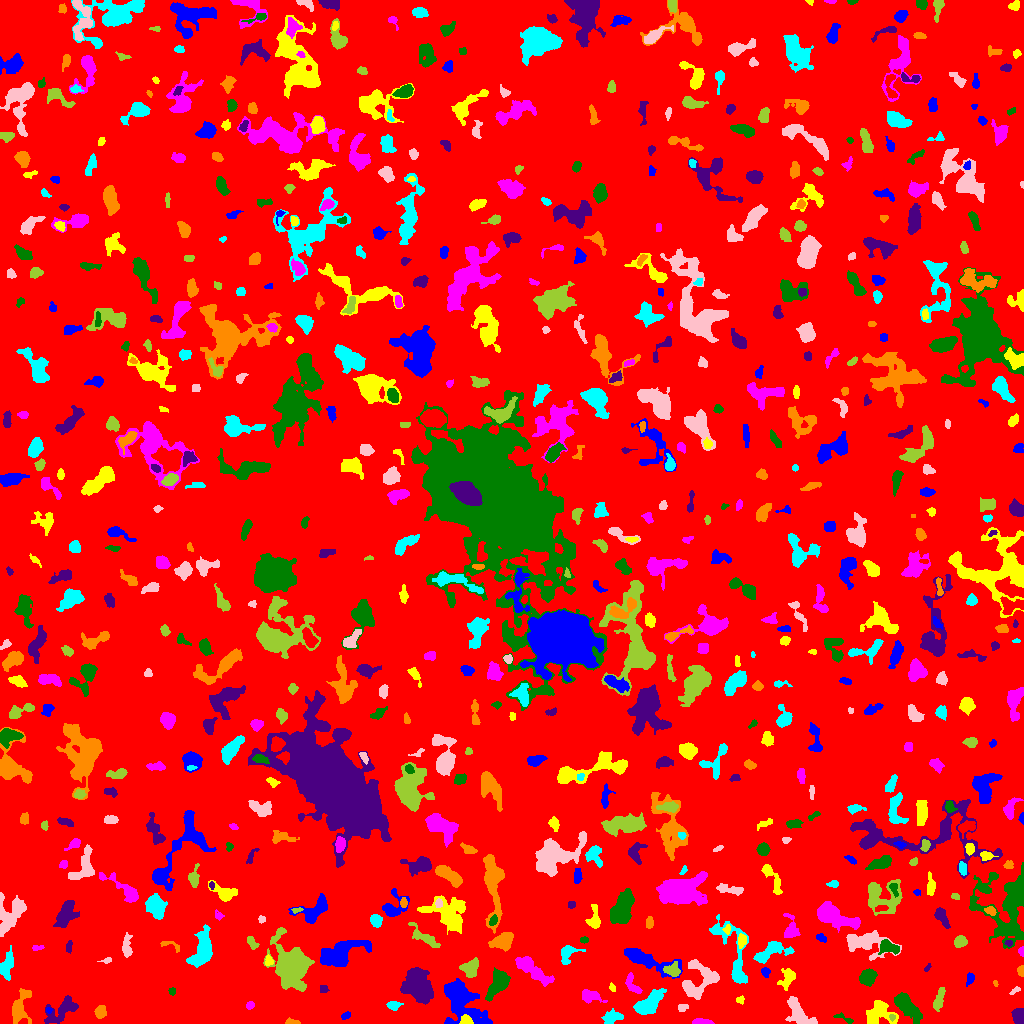

The data file committed next to this chart (first rows):
ID, X, Y, A, B, theta, total_flux, mu_max, mu_median, mu_mean, R_fwhm, R_e, R10, R90, x_start, x_end, y_start, y_end, area, greylevel
0, 517.2, 513.1, 303.6, 292.3, -0.5506, 1227223, 9.0, 1.0, 1.49, 79.6, 231.3, 87.94, 378.9, 0, 1023, 0, 1023, 823704, 1.49
1, 346.2, 8.042, 2.402, 1.331, 0.4541, 72.0, 3.0, 1.0, 1.108, 2.523, 2.185, 0.7979, 3.568, 341, 350, 4, 12, 65, 5.108
2, 466.2, 2.532, 2.949, 2.238, -0.1208, 515.0, 12.0, 4.0, 4.952, 3.568, 2.932, 1.128, 4.82, 459, 473, 0, 9, 104, 15.95
3, 702.1, 1.569, 5.047, 1.304, -0.04748, 306.0, 5.0, 3.0, 2.86, 4.549, 3.241, 1.382, 4.82, 692, 714, 0, 5, 107, 6.86
4, 842.9, 5.595, 5.787, 1.429, -0.3783, 111.0, 3.0, 1.0, 1.247, 3.192, 2.821, 0.9772, 4.478, 833, 853, 0, 11, 89, 5.247
5, 62.99, 13.97, 9.306, 4.065, 0.6105, 1438, 10.0, 3.0, 3.283, 5.382, 5.997, 2.185, 10.14, 44, 78, 0, 28, 438, 6.283
6, 291.6, 1.281, 3.786, 1.215, -0.06489, 128.0, 4.0, 2.0, 1.829, 3.613, 2.459, 0.9772, 3.909, 285, 300, 0, 6, 70, 5.829
7, 612, 6.629, 4.336, 2.595, 0.1204, 345.0, 5.0, 1.0, 1.667, 3.827, 3.785, 1.382, 6.358, 601, 623, 0, 15, 207, 5.667
8, 800, 9.378, 9.535, 4.318, -0.7551, 1374, 10.0, 3.0, 3.271, 5.202, 6.283, 2.185, 10.16, 785, 817, 0, 27, 420, 6.271
9, 892.1, 6.157, 1.436, 1.237, 0.1581, 51.0, 4.0, 1.0, 1.275, 2.185, 1.596, 0.5642, 2.646, 889, 895, 2, 9, 40, 9.275
10, 965.9, 23.45, 18.21, 14.46, -0.2062, 9096, 12.0, 4.0, 3.801, 10.81, 15.61, 5.67, 24.39, 927, 1023, 0, 62, 2393, 6.801
11, 48.64, 13.39, 1.564, 1.443, -0.7128, 100.0, 6.0, 3.0, 2.703, 2.523, 1.871, 0.5642, 2.877, 46, 52, 10, 16, 37, 7.703
12, 879.7, 9.755, 7.473, 6.365, 0.221, 1295, 7.0, 3.0, 2.917, 6.58, 6.482, 2.523, 10.3, 866, 898, 0, 23, 444, 5.917
13, 250.1, 18.25, 2.209, 1.828, 0.5943, 158.0, 4.0, 2.0, 2.508, 4.146, 2.646, 0.9772, 3.989, 246, 254, 14, 22, 63, 5.508
14, 906.6, 17.22, 8.979, 3.449, -0.8246, 1657, 9.0, 3.0, 3.602, 6.77, 6.555, 2.459, 10.45, 894, 922, 0, 31, 460, 6.602
15, 1018, 7.584, 3.868, 2.832, -1.324, 616.0, 7.0, 4.0, 3.52, 5.585, 4.26, 1.693, 6.333, 1011, 1023, 0, 15, 175, 9.52
16, 100.4, 11.14, 2.783, 2.457, 1.332, 420.0, 8.0, 2.0, 3.111, 4.068, 3.241, 1.262, 5.323, 94, 106, 5, 18, 135, 9.111
17, 393.8, 18.33, 3.121, 1.945, 0.08143, 237.0, 5.0, 2.0, 2.116, 3.568, 2.985, 1.128, 4.82, 386, 403, 13, 22, 112, 6.116
18, 682.5, 15.88, 2.648, 1.801, 0.1871, 142.0, 3.0, 2.0, 1.919, 3.827, 2.706, 1.128, 4.26, 678, 688, 12, 19, 74, 5.919
19, 938.9, 23.85, 6.125, 2.024, 1.287, 448.0, 5.0, 2.0, 2.37, 5.382, 4.478, 1.693, 6.699, 933, 945, 12, 36, 189, 10.37
20, 819.6, 41.27, 11.15, 5.741, -0.7291, 1274, 7.0, 1.0, 1.777, 5.015, 7.203, 2.523, 12.39, 800, 838, 21, 60, 717, 5.777
21, 460.9, 22.07, 13.13, 7.042, -0.966, 5343, 16.0, 4.0, 4.897, 8.575, 9.132, 3.385, 15.57, 444, 492, 0, 45, 1091, 7.897
22, 740.6, 23.5, 2.005, 1.784, 0.0, 90.0, 3.0, 1.0, 1.552, 2.985, 2.326, 0.7979, 3.656, 736, 744, 19, 28, 58, 5.552
23, 589.6, 27.09, 4.574, 2.668, -0.1442, 531.0, 7.0, 2.0, 2.493, 4.583, 4.029, 1.596, 6.457, 582, 607, 20, 34, 213, 6.493
24, 172.2, 32.06, 1.811, 1.629, 1.33, 101.0, 4.0, 2.0, 1.942, 3.29, 2.257, 0.7979, 3.338, 168, 175, 28, 36, 52, 9.942
25, 323, 34.78, 2.085, 1.85, -0.3822, 132.0, 4.0, 2.0, 2.031, 3.478, 2.459, 0.9772, 3.909, 320, 329, 31, 38, 65, 6.031
26, 20.09, 15.99, 9.009, 4.402, 1.344, 971.0, 5.0, 2.0, 2.421, 7.203, 6.257, 2.459, 9.805, 12, 31, 0, 35, 401, 5.421
27, 648.9, 18.65, 7.4, 3.829, 0.7518, 2356, 14.0, 4.0, 5.023, 6.956, 6.129, 2.394, 10.05, 633, 666, 9, 35, 469, 9.023
28, 1015, 32.97, 3.072, 1.264, 0.5825, 107.0, 4.0, 2.0, 1.911, 3.338, 2.394, 0.7979, 3.742, 1009, 1020, 29, 37, 56, 5.911
29, 291.1, 57.81, 10.29, 7.357, -1.202, 14065, 36.0, 6.0, 10.27, 9.707, 9.271, 3.613, 16.81, 263, 314, 32, 96, 1370, 12.27
30, 137.4, 43.34, 15.33, 13.57, -0.4235, 36938, 65.0, 5.0, 10.91, 10.33, 11.81, 4.406, 25.85, 81, 183, 2, 112, 3385, 12.91
31, 969.7, 44.54, 3.211, 1.795, 1.281, 202.0, 5.0, 2.0, 2.295, 3.385, 2.985, 1.128, 4.549, 966, 974, 37, 51, 88, 9.295
32, 612.6, 35.05, 1.892, 1.335, -0.9211, 78.0, 3.0, 2.0, 1.592, 2.932, 2.034, 0.7979, 3.141, 609, 615, 32, 41, 49, 6.592
33, 632.2, 39.67, 6.295, 2.488, -1.058, 244.0, 4.0, 1.0, 1.394, 5.078, 3.909, 1.493, 5.997, 625, 642, 30, 51, 175, 6.394
34, 867.6, 46.3, 3.577, 3.226, 1.079, 1018, 11.0, 3.0, 4.224, 5.015, 4.222, 1.693, 6.956, 859, 877, 37, 55, 241, 8.224
35, 417.7, 38.15, 8.003, 5.685, -1.16, 7044, 23.0, 8.0, 8.466, 8.667, 8.195, 3.241, 13.32, 400, 433, 19, 56, 832, 11.47
36, 995.5, 39.85, 1.687, 0.9861, -1.381, 71.0, 5.0, 2.0, 2.367, 2.034, 1.596, 0.5642, 2.523, 993, 998, 37, 43, 30, 9.367
37, 7.359, 59.02, 6.184, 2.615, 1.312, 752.0, 9.0, 2.0, 2.686, 3.568, 4.549, 1.596, 7.777, 0, 13, 43, 78, 280, 6.686
38, 699.6, 43.64, 10.71, 8.426, 0.8976, 1988, 6.0, 3.0, 3.063, 11.41, 8.444, 3.432, 12.9, 682, 719, 24, 64, 649, 6.063
39, 471, 54.88, 4.05, 3.329, 1.266, 779.0, 8.0, 3.0, 3.067, 5.67, 4.334, 1.693, 6.933, 459, 478, 46, 66, 254, 7.067
40, 883.5, 51.25, 2.243, 1.786, 1.312, 111.0, 3.0, 2.0, 1.734, 3.568, 2.585, 0.9772, 3.868, 880, 887, 47, 57, 64, 6.734
41, 765.3, 51.24, 2.192, 1.827, -1.284, 235.0, 7.0, 3.0, 2.975, 3.192, 2.523, 0.9772, 3.989, 761, 770, 46, 56, 79, 8.975
42, 786.9, 45.13, 5.699, 3.446, 1.111, 409.0, 5.0, 2.0, 1.818, 4.222, 4.514, 1.693, 7.399, 777, 795, 33, 55, 225, 5.818
43, 532.8, 53.01, 12.03, 3.188, -0.6262, 1459, 7.0, 3.0, 3.04, 7.069, 7.001, 2.706, 11.06, 515, 554, 37, 67, 480, 6.04
44, 498.3, 39.93, 7.553, 3.944, 1.011, 1616, 9.0, 3.0, 3.767, 6.507, 6.18, 2.459, 9.997, 485, 510, 22, 56, 429, 7.767
45, 927.5, 55.85, 2.201, 1.011, 0.9974, 39.0, 3.0, 1.0, 0.9286, 1.693, 1.596, 0.5642, 2.764, 924, 931, 52, 60, 42, 6.929
46, 1021, 52.82, 2.585, 1.574, 1.556, 174.0, 5.0, 2.5, 2.559, 3.29, 2.459, 0.9772, 3.868, 1017, 1023, 47, 58, 68, 6.559
47, 567.7, 69.75, 5.706, 3.959, 0.7083, 600.0, 6.0, 3.0, 2.715, 5.944, 4.787, 1.784, 7.421, 561, 585, 59, 78, 221, 5.715
48, 106.8, 63.07, 3.048, 1.153, 0.182, 89.0, 4.0, 1.5, 1.648, 2.932, 2.185, 0.7979, 3.568, 97, 111, 60, 66, 54, 10.65
49, 673.3, 53.04, 3.39, 3.186, -0.2192, 444.0, 7.0, 2.0, 2.523, 3.827, 3.7, 1.382, 6.206, 663, 680, 47, 62, 176, 8.523
50, 229.6, 67.3, 4.346, 2.178, -1.26, 258.0, 5.0, 1.5, 1.654, 3.338, 3.478, 1.262, 5.726, 224, 235, 56, 74, 156, 5.654
51, 644.9, 64.02, 15.18, 3.79, -0.3532, 2097, 10.0, 3.0, 3.455, 7.269, 7.225, 2.646, 11.94, 624, 682, 45, 75, 607, 6.455
52, 268.6, 62.72, 2.709, 2.066, -1.47, 127.0, 4.0, 2.0, 1.671, 3.568, 2.764, 0.9772, 4.334, 265, 273, 58, 69, 76, 6.671
53, 1022, 71.98, 2.016, 1.21, -1.513, 105.0, 6.0, 2.0, 2.1, 2.523, 1.871, 0.5642, 2.985, 1018, 1023, 67, 77, 50, 6.1
54, 888.6, 76.04, 5.089, 2.87, -0.2617, 708.0, 8.0, 3.0, 3.263, 5.614, 4.583, 1.693, 7.092, 878, 899, 69, 84, 217, 8.263
55, 69.09, 76.41, 3.097, 1.427, 1.49, 160.0, 4.0, 3.0, 2.254, 3.949, 2.706, 0.9772, 3.989, 66, 72, 70, 83, 71, 6.254
56, 172.3, 77.65, 6.111, 2.129, -0.3638, 74.0, 2.0, 1.0, 0.7551, 4.297, 2.523, 0.9772, 3.989, 160, 179, 71, 82, 98, 4.755
57, 770.4, 71.74, 9.272, 3.861, 0.3851, 1427, 8.0, 3.0, 3.613, 7.611, 5.971, 2.394, 9.575, 753, 794, 60, 82, 395, 7.613
58, 866.4, 80.9, 12.1, 6.217, -0.1339, 1532, 6.0, 2.0, 2.451, 8.831, 7.899, 2.932, 12.35, 846, 901, 63, 93, 625, 5.451
59, 251.2, 81.0, 3.811, 1.809, -1.045, 85.0, 2.0, 1.0, 0.7944, 4.687, 2.877, 1.128, 4.37, 247, 259, 74, 87, 107, 4.794
... 706 more rows
